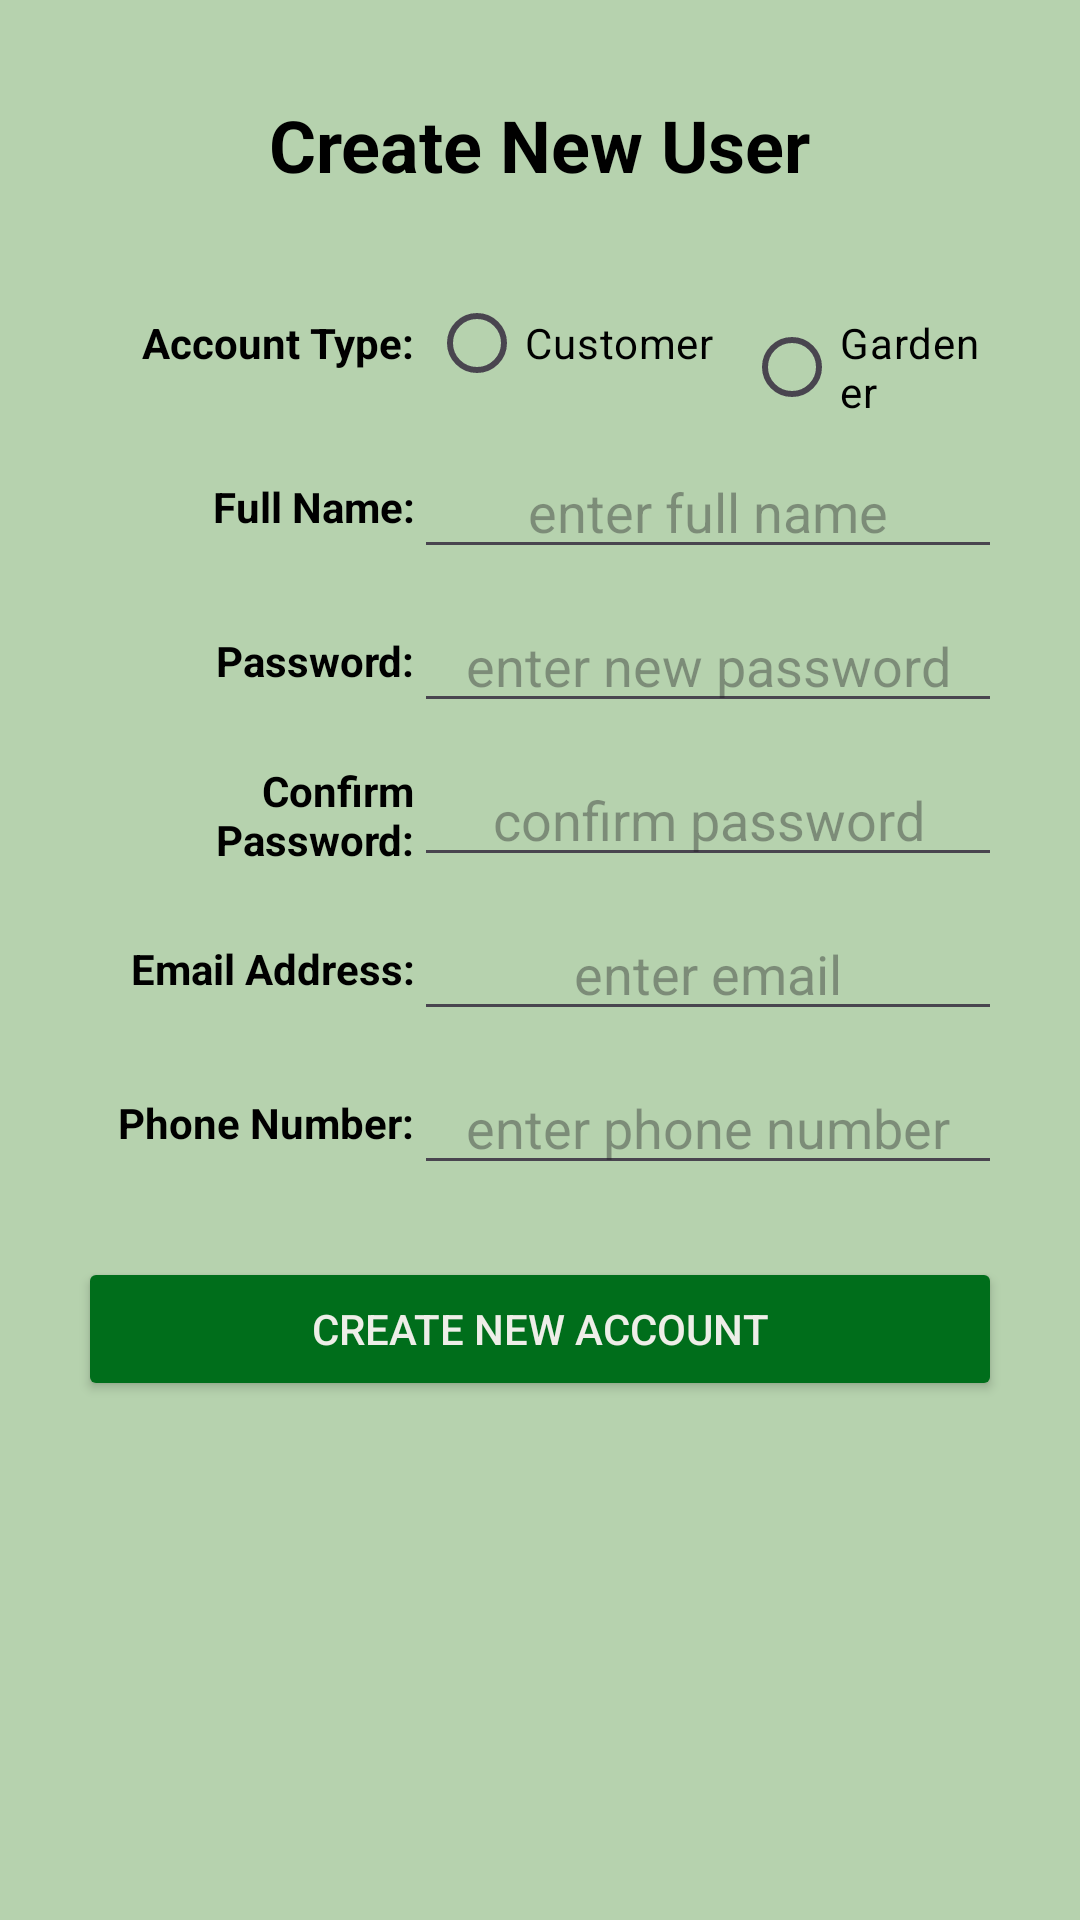

Produce the Android XML layout that renders to this screen, including the resource entries it uses.
<!-- AndroidManifest.xml: application theme Theme.GardenHands -->
<!-- res/layout/activity_admin_create_new_user.xml -->
<?xml version="1.0" encoding="utf-8"?>
<LinearLayout xmlns:android="http://schemas.android.com/apk/res/android"
    xmlns:app="http://schemas.android.com/apk/res-auto"
    xmlns:tools="http://schemas.android.com/tools"
    android:id="@+id/main"
    android:layout_width="match_parent"
    android:layout_height="match_parent"
    tools:context="Admin_Greg.Users.CreateNewUser.Admin_CreateNewUser"
    android:orientation="vertical"
    android:gravity="center_horizontal"
    android:background="@color/background_green"
    android:padding="16dp">

    <TextView
        android:layout_width="wrap_content"
        android:layout_height="wrap_content"
        android:text="Create New User"
        android:textStyle="bold"
        android:textSize="24sp"
        android:textColor="@color/black"
        android:layout_marginVertical="16dp"/>

    <LinearLayout
        android:layout_marginTop="10dp"
        android:paddingHorizontal="10dp"
        android:layout_width="match_parent"
        android:layout_height="wrap_content"
        android:orientation="horizontal"
        android:gravity="center">
        <TextView
            android:text="Account Type:"
            android:layout_width="0dp"
            android:layout_weight="2"
            android:layout_height="wrap_content"
            android:textAlignment="textEnd"
            android:textColor="@color/black"
            android:textStyle="bold" />
        <RadioGroup
            android:layout_width="0dp"
            android:layout_weight="3.5"
            android:layout_height="wrap_content">
            <LinearLayout
                android:layout_width="match_parent"
                android:layout_height="wrap_content"
                android:orientation="horizontal">
                <RadioButton
                    android:id="@+id/rdoAdminCreateNewCustomer"
                    android:text="Customer"
                    android:textSize="14sp"
                    android:layout_width="wrap_content"
                    android:layout_height="wrap_content"
                    android:layout_marginHorizontal="5dp"
                    android:textColor="@color/black"/>
                <RadioButton
                    android:id="@+id/rdoAdminCreateNewGardener"
                    android:text="Gardener"
                    android:textSize="14sp"
                    android:layout_width="wrap_content"
                    android:layout_height="wrap_content"
                    android:layout_marginHorizontal="5dp"
                    android:textColor="@color/black"/>
            </LinearLayout>
        </RadioGroup>
    </LinearLayout>

    <LinearLayout
        android:layout_marginTop="10dp"
        android:paddingHorizontal="10dp"
        android:layout_width="match_parent"
        android:layout_height="wrap_content"
        android:orientation="horizontal"
        android:gravity="center_vertical">
        <TextView
            android:text="Full Name:"
            android:layout_width="0dp"
            android:layout_weight="2"
            android:layout_height="wrap_content"
            android:textAlignment="textEnd"
            android:textColor="@color/black"
            android:textStyle="bold"/>
        <EditText
            android:id="@+id/txtAdminRegisterFullName"
            android:layout_width="0dp"
            android:layout_weight="3.5"
            android:layout_height="wrap_content"
            android:textAlignment="center"
            android:hint="enter full name"/>
    </LinearLayout>
    <LinearLayout
        android:layout_marginTop="10dp"
        android:paddingHorizontal="10dp"
        android:layout_width="match_parent"
        android:layout_height="wrap_content"
        android:orientation="horizontal"
        android:gravity="center_vertical">
        <TextView
            android:text="Password:"
            android:layout_width="0dp"
            android:layout_weight="2"
            android:layout_height="wrap_content"
            android:textAlignment="textEnd"
            android:textColor="@color/black"
            android:textStyle="bold"/>
        <EditText
            android:id="@+id/txtAdminCreateNewPassword"
            android:layout_width="0dp"
            android:layout_weight="3.5"
            android:layout_height="wrap_content"
            android:textAlignment="center"
            android:inputType="textPassword"
            android:hint="enter new password"/>
    </LinearLayout>
    <LinearLayout
        android:layout_marginTop="10dp"
        android:paddingHorizontal="10dp"
        android:layout_width="match_parent"
        android:layout_height="wrap_content"
        android:orientation="horizontal"
        android:gravity="center_vertical">
        <TextView
            android:text="Confirm Password:"
            android:layout_width="0dp"
            android:layout_weight="2"
            android:layout_height="wrap_content"
            android:textAlignment="textEnd"
            android:textColor="@color/black"
            android:textStyle="bold"/>
        <EditText
            android:id="@+id/txtAdminConfirmNewPassword"
            android:layout_width="0dp"
            android:layout_weight="3.5"
            android:layout_height="wrap_content"
            android:textAlignment="center"
            android:inputType="textPassword"
            android:hint="confirm password"/>
    </LinearLayout>
    <LinearLayout
        android:layout_marginTop="10dp"
        android:paddingHorizontal="10dp"
        android:layout_width="match_parent"
        android:layout_height="wrap_content"
        android:orientation="horizontal"
        android:gravity="center_vertical">
        <TextView
            android:text="Email Address:"
            android:layout_width="0dp"
            android:layout_weight="2"
            android:layout_height="wrap_content"
            android:textAlignment="textEnd"
            android:textColor="@color/black"
            android:textStyle="bold"/>
        <EditText
            android:id="@+id/txtAdminCreateNewEmail"
            android:layout_width="0dp"
            android:layout_weight="3.5"
            android:layout_height="wrap_content"
            android:textAlignment="center"
            android:hint="enter email"/>
    </LinearLayout>
    <LinearLayout
        android:layout_marginTop="10dp"
        android:paddingHorizontal="10dp"
        android:layout_width="match_parent"
        android:layout_height="wrap_content"
        android:orientation="horizontal"
        android:gravity="center_vertical">
        <TextView
            android:text="Phone Number:"
            android:layout_width="0dp"
            android:layout_weight="2"
            android:layout_height="wrap_content"
            android:textAlignment="textEnd"
            android:textColor="@color/black"
            android:textStyle="bold"/>
        <EditText
            android:id="@+id/txtAdminCreateNewPhone"
            android:layout_width="0dp"
            android:layout_weight="3.5"
            android:layout_height="wrap_content"
            android:textAlignment="center"
            android:inputType="number"
            android:hint="enter phone number"/>
    </LinearLayout>
    <LinearLayout
        android:layout_width="match_parent"
        android:layout_height="wrap_content"
        android:orientation="vertical"
        android:layout_marginTop="24dp">
        <Button
            android:layout_marginHorizontal="10dp"
            android:id="@+id/btnAdminCreateNewAccount"
            android:layout_width="match_parent"
            android:layout_height="wrap_content"
            android:text="Create new account"
            android:textColor="@color/off_white"
            android:backgroundTint="@color/primary_green"/>
        <ProgressBar
            android:layout_width="match_parent"
            android:layout_height="wrap_content"
            android:id="@+id/progressBarAdmin"
            android:visibility="gone"
            android:layout_marginTop="16dp"/>

    </LinearLayout>

</LinearLayout>
<!-- resources referenced by this layout -->
<resources>
  <color name="background_green">#B6D2AE</color>
  <color name="black">#FF000000</color>
  <color name="off_white">#EEEEE8</color>
  <color name="primary_green">#006E1B</color>
  <style name="Theme.GardenHands" parent="Base.Theme.GardenHands" />
  <style name="Base.Theme.GardenHands" parent="Theme.Material3.DayNight.NoActionBar">
          
          
      </style>
</resources>
